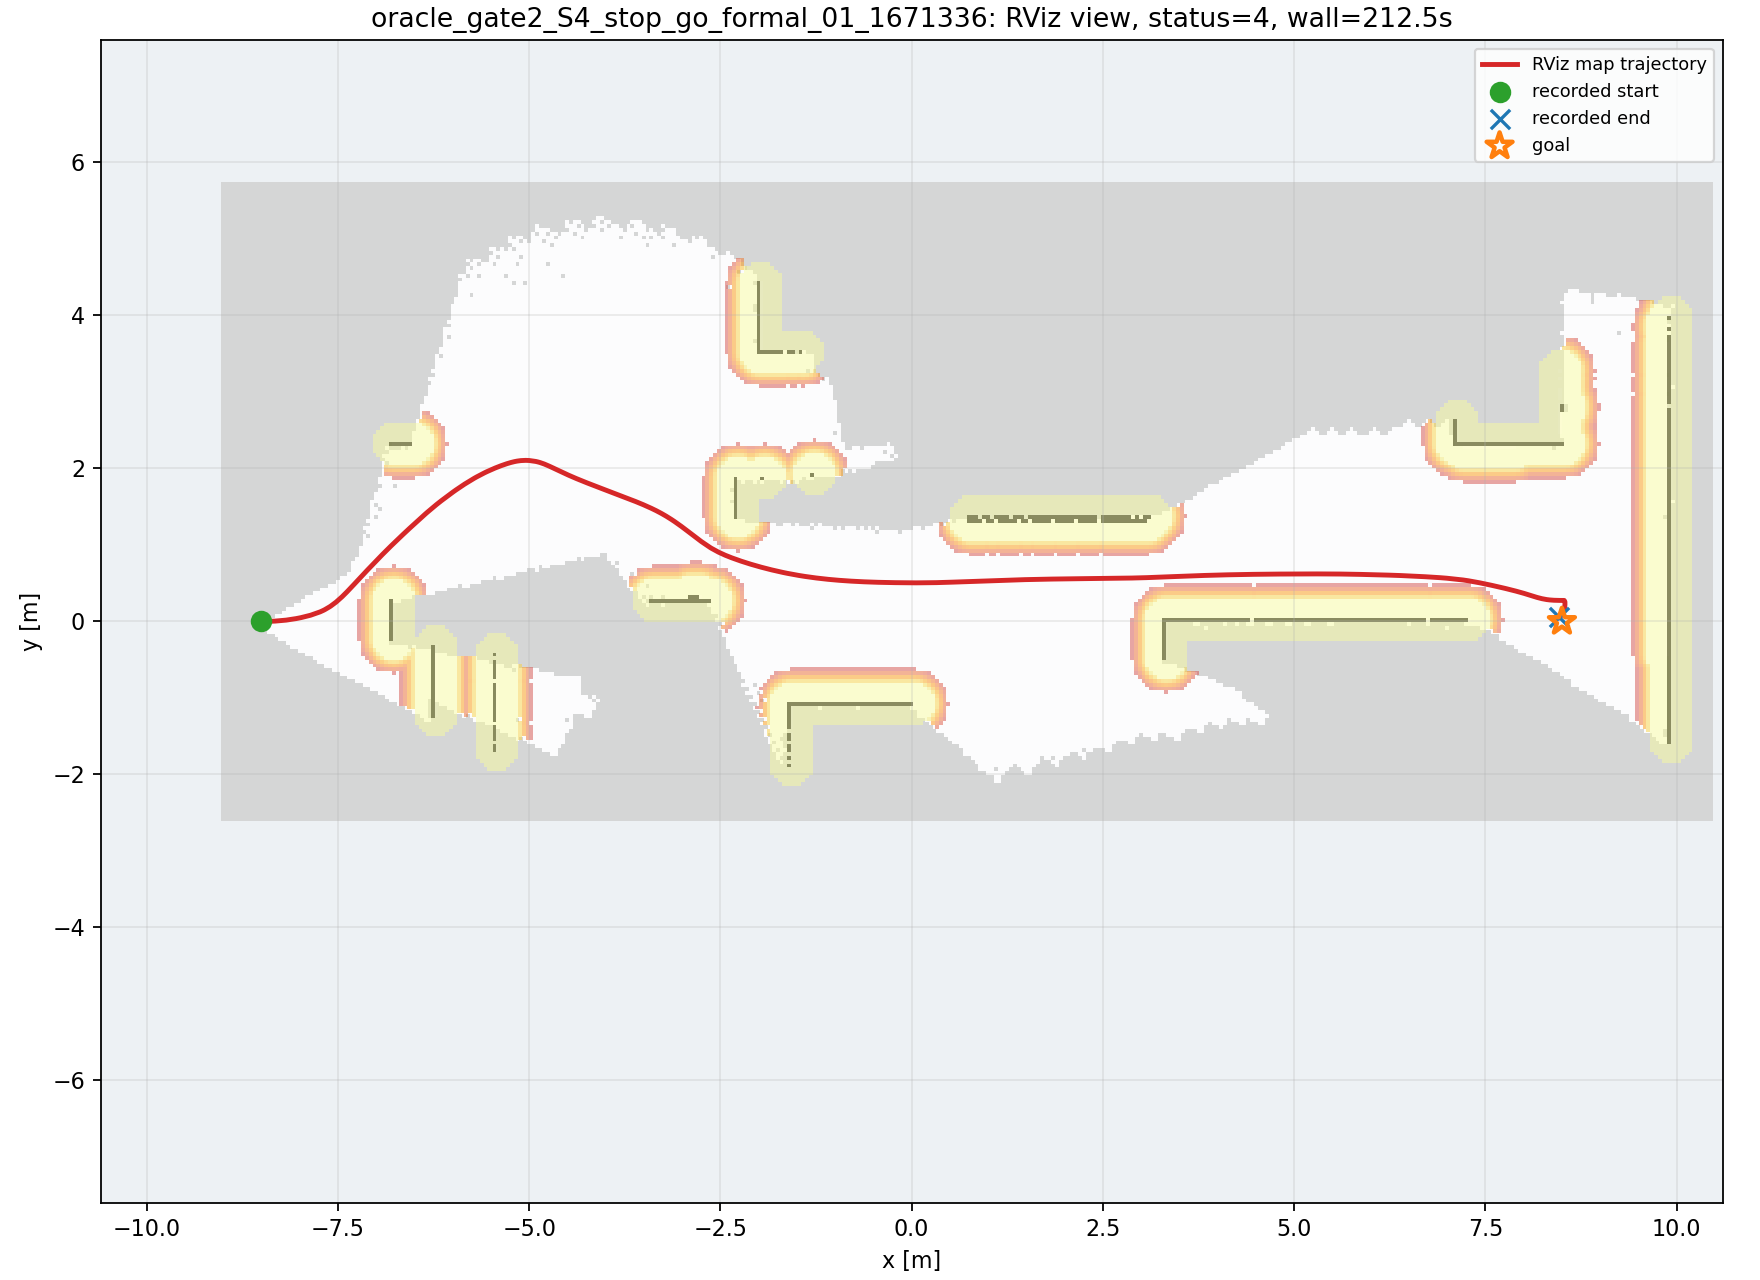

The data file committed next to this chart (first rows):
wall_time, wall_elapsed_s, sim_time, x, y, yaw
1787877227, 0.08061, 58.48, -8.498, 1.3255289604318173e-06, 0.00166
1787877229, 2.221, 60.18, -8.481, 4.960660626777328e-05, 0.004586
1787877230, 2.368, 60.28, -8.465, 0.0001449, 0.008857
1787877230, 2.513, 60.39, -8.448, 0.0003386, 0.0141
1787877230, 2.657, 60.49, -8.427, 0.0006786, 0.01986
1787877230, 2.733, 60.56, -8.413, 0.000983, 0.02385
1787877230, 3.161, 60.83, -8.352, 0.002955, 0.04371
1787877230, 3.175, 60.9, -8.336, 0.003711, 0.05054
1787877230, 3.188, 60.97, -8.319, 0.00459, 0.05764
1787877231, 3.956, 61.41, -8.209, 0.01348, 0.1065
1787877231, 3.969, 61.48, -8.192, 0.01538, 0.1148
1787877231, 3.981, 61.54, -8.175, 0.01744, 0.123
1787877232, 4.608, 61.92, -8.079, 0.03126, 0.1657
1787877232, 4.62, 61.98, -8.062, 0.03423, 0.1733
1787877232, 4.631, 62.05, -8.044, 0.03733, 0.1813
1787877232, 4.85, 62.22, -8.001, 0.04571, 0.2036
1787877232, 4.863, 62.29, -7.984, 0.04935, 0.2132
1787877233, 5.488, 62.63, -7.898, 0.06996, 0.2599
1787877233, 5.502, 62.7, -7.881, 0.07454, 0.2686
1787877233, 5.514, 62.77, -7.864, 0.07925, 0.2775
1787877233, 5.587, 62.84, -7.851, 0.08293, 0.286
1787877234, 6.704, 63.45, -7.752, 0.1168, 0.3801
1787877234, 6.718, 63.52, -7.741, 0.121, 0.3925
1787877234, 6.731, 63.58, -7.731, 0.1252, 0.4051
1787877234, 6.741, 63.65, -7.721, 0.1296, 0.4178
1787877234, 6.751, 63.72, -7.711, 0.1342, 0.4309
1787877234, 6.76, 63.79, -7.701, 0.1389, 0.4444
1787877234, 6.836, 63.85, -7.691, 0.1439, 0.4586
1787877234, 6.989, 63.99, -7.67, 0.1545, 0.4891
1787877235, 7.477, 64.26, -7.623, 0.1814, 0.5527
1787877235, 7.492, 64.33, -7.608, 0.1908, 0.5696
1787877235, 7.505, 64.4, -7.593, 0.2004, 0.5906
1787877235, 7.992, 64.67, -7.536, 0.2419, 0.6696
1787877235, 8.006, 64.74, -7.523, 0.253, 0.6866
1787877236, 8.575, 65.08, -7.456, 0.3113, 0.755
1787877236, 8.589, 65.15, -7.444, 0.3235, 0.765
1787877236, 8.6, 65.22, -7.431, 0.3357, 0.7741
1787877236, 8.611, 65.28, -7.418, 0.3481, 0.7823
1787877236, 8.96, 65.49, -7.381, 0.3859, 0.8012
1787877236, 9.037, 65.56, -7.369, 0.3986, 0.8057
1787877236, 9.19, 65.69, -7.344, 0.4242, 0.8128
1787877237, 9.336, 65.79, -7.326, 0.4434, 0.8166
1787877237, 9.481, 65.89, -7.308, 0.4628, 0.8191
1787877237, 9.625, 66, -7.29, 0.4822, 0.8206
1787877237, 9.838, 66.13, -7.266, 0.5081, 0.8214
1787877237, 9.924, 66.23, -7.248, 0.5275, 0.8214
1787877237, 10.07, 66.37, -7.224, 0.5534, 0.8209
1787877237, 10.22, 66.47, -7.206, 0.5728, 0.8203
1787877238, 10.43, 66.61, -7.182, 0.5986, 0.8191
1787877238, 10.45, 66.68, -7.169, 0.6115, 0.8184
1787877238, 10.86, 66.92, -7.127, 0.6567, 0.8156
1787877238, 10.88, 66.98, -7.115, 0.6695, 0.8146
1787877239, 12.06, 67.59, -7.005, 0.7848, 0.8035
1787877239, 12.07, 67.66, -6.993, 0.7975, 0.802
1787877239, 12.09, 67.73, -6.981, 0.8102, 0.8004
1787877239, 12.1, 67.8, -6.968, 0.8229, 0.7987
1787877239, 12.1, 67.87, -6.956, 0.8355, 0.797
1787877239, 12.11, 67.94, -6.944, 0.8482, 0.7952
1787877239, 12.12, 68, -6.931, 0.8608, 0.7933
1787877239, 12.13, 68.07, -6.919, 0.8734, 0.7915
... 503 more rows
